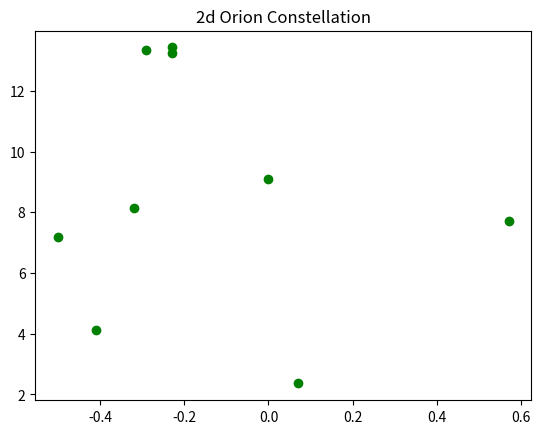
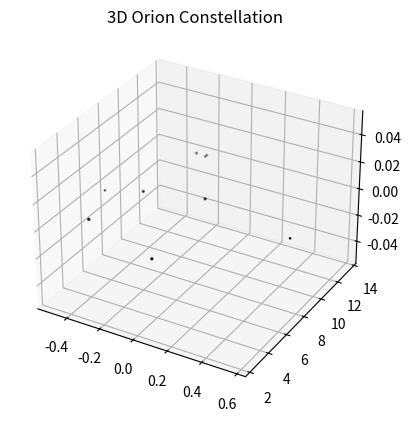

Write Python code to recreate these figures, in order.

# coding: utf-8

# ## Project: Visualizing the Orion Constellation
# 
# [redacted]
# 
# As a researcher on the Hayden Planetarium team, you are in charge of visualizing the Orion constellation in 3D using the Matplotlib function `.scatter()`. To learn more about the `.scatter()` you can see the Matplotlib documentation [here](https://matplotlib.org/api/_as_gen/matplotlib.pyplot.scatter.html). 
# 
# You will create a rotate-able visualization of the position of the Orion's stars and get a better sense of their actual positions. To achieve this, you will be mapping real data from outer space that maps the position of the stars in the sky
# 
# The goal of the project is to understand spatial perspective. Once you visualize Orion in both 2D and 3D, you will be able to see the difference in the constellation shape humans see from earth versus the actual position of the stars that make up this constellation. 
# 
# <img src="https://upload.wikimedia.org/wikipedia/commons/9/91/Orion_constellation_with_star_labels.jpg" alt="Orion" style="width: 400px;"/>
# 
# 

# ## 1. Set-Up
# The following set-up is new and specific to the project. It is very similar to the way you have imported Matplotlib in previous lessons.
# 
# + Add `%matplotlib notebook` in the cell below. This is a new statement that you may not have seen before. It will allow you to be able to rotate your visualization in this jupyter notebook.
# 
# + We will be using a subset of Matplotlib: `matplotlib.pyplot`. Import the subset as you have been importing it in previous lessons: `from matplotlib import pyplot as plt`
# 
# 
# + In order to see our 3D visualization, we also need to add this new line after we import Matplotlib:
# `from mpl_toolkits.mplot3d import Axes3D`
# 

# In[1]:


get_ipython().run_line_magic('matplotlib', 'notebook')
from matplotlib import pyplot as plt
from mpl_toolkits.mplot3d import Axes3D


# ## 2. Get familiar with real data
# 
# Astronomers describe a star's position in the sky by using a pair of angles: declination and right ascension. Declination is similar to longitude, but it is projected on the celestian fear. Right ascension is known as the "hour angle" because it accounts for time of day and earth's rotaiton. Both angles are relative to the celestial equator. You can learn more about star position [here](https://en.wikipedia.org/wiki/Star_position).
# 
# The `x`, `y`, and `z` lists below are composed of the x, y, z coordinates for each star in the collection of stars that make up the Orion constellation as documented in a paper by Nottingham Trent Univesity on "The Orion constellation as an installation" found [here](https://arxiv.org/ftp/arxiv/papers/1110/1110.3469.pdf).
# 
# Spend some time looking at `x`, `y`, and `z`, does each fall within a range?

# In[2]:


# Orion
x = [-0.41, 0.57, 0.07, 0.00, -0.29, -0.32,-0.50,-0.23, -0.23]
y = [4.12, 7.71, 2.36, 9.10, 13.35, 8.13, 7.19, 13.25,13.43]
z = [2.06, 0.84, 1.56, 2.07, 2.36, 1.72, 0.66, 1.25,1.38]


# ## 3. Create a 2D Visualization
# 
# Before we visualize the stars in 3D, let's get a sense of what they look like in 2D. 
# 
# Create a figure for the 2d plot and save it to a variable name `fig`. (hint: `plt.figure()`)
# 
# Add your subplot `.add_subplot()` as the single subplot, with `1,1,1`.(hint: `add_subplot(1,1,1)`)
# 
# Use the scatter [function](https://matplotlib.org/api/_as_gen/matplotlib.pyplot.scatter.html) to visualize your `x` and `y` coordinates. (hint: `.scatter(x,y)`)
# 
# Render your visualization. (hint: `plt.show()`)
# 
# Does the 2D visualization look like the Orion constellation we see in the night sky? Do you recognize its shape in 2D? There is a curve to the sky, and this is a flat visualization, but we will visualize it in 3D in the next step to get a better sense of the actual star positions. 

# In[9]:


fig = plt.figure()
fig.add_subplot(1,1,1)
plt.title('2d Orion Constellation')
plt.scatter(x,y, c = 'green')
plt.show()


# ## 4. Create a 3D Visualization
# 
# Create a figure for the 3D plot and save it to a variable name `fig_3d`. (hint: `plt.figure()`)
# 
# 
# Since this will be a 3D projection, we want to make to tell Matplotlib this will be a 3D plot.  
# 
# To add a 3D projection, you must include a the projection argument. It would look like this:
# ```py
# projection="3d"
# ```
# 
# Add your subplot with `.add_subplot()` as the single subplot `1,1,1` and specify your `projection` as `3d`:
# 
# `fig_3d.add_subplot(1,1,1,projection="3d")`)
# 
# Since this visualization will be in 3D, we will need our third dimension. In this case, our `z` coordinate. 
# 
# Create a new variable `constellation3d` and call the scatter [function](https://matplotlib.org/api/_as_gen/matplotlib.pyplot.scatter.html) with your `x`, `y` and `z` coordinates. 
# 
# Include `z` just as you have been including the other two axes. (hint: `.scatter(x,y,z)`)
# 
# Render your visualization. (hint `plt.show()`.)
# 

# In[15]:


fig_3d = plt.figure()
fig_3d.add_subplot(1,1,1, projection ='3d')
plt.title('3D Orion Constellation')
constellation3d = plt.scatter(x,y,z, c ='black')
plt.show()


# ## 5. Rotate and explore
# 
# Use your mouse to click and drag the 3D visualization in the previous step. This will rotate the scatter plot. As you rotate, can you see Orion from different angles? 
# 
# Note: The on and off button that appears above the 3D scatter plot allows you to toggle rotation of your 3D visualization in your notebook.
# 
# Take your time, rotate around! Remember, this will never look exactly like the Orion we see from Earth. The visualization does not curve as the night sky does.
# There is beauty in the new understanding of Earthly perspective! We see the shape of the warrior Orion because of Earth's location in the universe and the location of the stars in that constellation.
# 
# Feel free to map more stars by looking up other celestial x, y, z coordinates [here](http://www.stellar-database.com/).
# 
